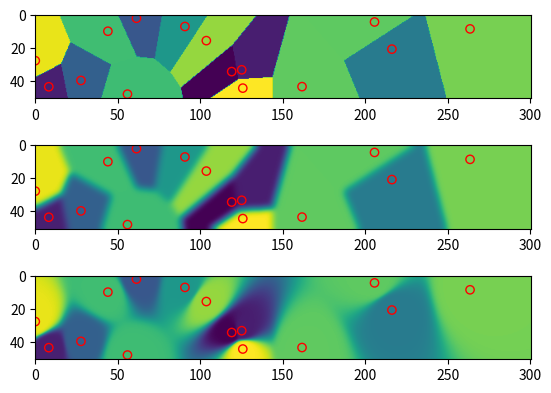

This chart was generated by the following Python code:
import numpy as np
from scipy.ndimage import gaussian_filter

class ModelGenerator:
    def __init__(self, n1: int, n2: int, dh: float):
        self.x_grid, self.z_grid = self._to_grid(n1, n2, dh)

    def _to_grid(self, n1: int, n2: int, dh: float) -> tuple[np.ndarray, np.ndarray]:
        """
        Function to create coordinate grids

        Parameters
        ----------
        n1 : int
            Number of points in the first dimension
        n2 : int
            Number of points in the second dimension
        dh : float
            Space sampling

        Returns
        -------
        tuple[np.ndarray, np.ndarray]
            Coordinate grids
        """
        return np.meshgrid(np.arange(n2)*dh, np.arange(n1)*dh)

    def voronoi(self, xp: np.ndarray, zp: np.ndarray, val: np.ndarray, sigma=None) -> np.ndarray:
        """
        Simple Voronoi 2D interpolation.

        Parameters
        ----------
        xp : np.ndarray
            x-coordinates of points to interpolate
        zp : np.ndarray
            z-coordinates of points to interpolate
        val : np.ndarray
            value of the points to interpolate
        sigma : float, optional
            Standard deviation of the Gaussian kernel, by default None

        Returns
        -------
        np.ndarray
            Interpolated values
        """
        dists = np.sqrt((self.x_grid[..., np.newaxis] - xp)**2 + (self.z_grid[..., np.newaxis] - zp)**2)
        nearest_indices = np.argmin(dists, axis=-1)
        model = val[nearest_indices]
        if sigma is not None:
            return gaussian_filter(model, sigma=sigma)
        return model    

    def inverse_distance(self, xp: np.ndarray, zp: np.ndarray, val: np.ndarray, pw: int) -> np.ndarray:
        """
        Inverse distance weightning 2D interpolation.

        Parameters
        ----------
        xp : np.ndarray
            x-coordinates of points to interpolate
        zp : np.ndarray
            z-coordinates of points to interpolate
        val : np.ndarray
            value of the points to interpolate
        pw : int
            power to apply

        Returns
        -------
        np.ndarray
            Interpolated values
        """
        dists = np.sqrt((self.x_grid[..., np.newaxis] - xp)**2 + (self.z_grid[..., np.newaxis] - zp)**2)
        weights = np.where(dists > 0.0, 1.0 / np.power(dists, pw), 1.0)
        num = np.sum(weights * val, axis=-1)
        den = np.sum(weights, axis=-1)

        return num / den

if __name__ == "__main__":
    import matplotlib.pyplot as plt
    import time
    

    # Rule of thumd: sigma must be ~equal to the dominant wavelenght to preserve the model
    # Here the max velocity is 1200 m/s max freq is 45 (15*3) so sigma=4
    # Another use is average velocity/dominant frequency

    np.random.seed(1)

    n1, n2, dh = 101, 601, 0.5
    modgen = ModelGenerator(n1, n2, dh)

    xp = np.random.random(15)*float((n2-1)*dh)
    zp = np.random.random(15)*float((n1-2)*dh)
    values = np.random.random(15)*1000+200

    start = time.time()
    modvoronoi = modgen.voronoi(xp, zp, values)
    print("voronoi:: ", time.time()-start, flush=True)

    start = time.time()
    modvoronoismooth = modgen.voronoi(xp, zp, values, sigma=4)
    print("voronoi smooth:: ", time.time()-start, flush=True)

    start = time.time()
    modinvdist = modgen.inverse_distance(xp, zp, values, 8)
    print("inverse_distance:: ", time.time()-start, flush=True)

    plt.subplot(311)
    plt.imshow(modvoronoi, extent=[0, n2*dh, n1*dh, 0])
    plt.scatter(xp, zp, edgecolors='red', facecolors='none')

    plt.subplot(312)
    plt.imshow(modvoronoismooth, extent=[0, n2*dh, n1*dh, 0])
    plt.scatter(xp, zp, edgecolors='red', facecolors='none')

    plt.subplot(313)
    plt.imshow(modinvdist, extent=[0, n2*dh, n1*dh, 0])
    plt.scatter(xp, zp, edgecolors='red', facecolors='none')
    
    plt.show()